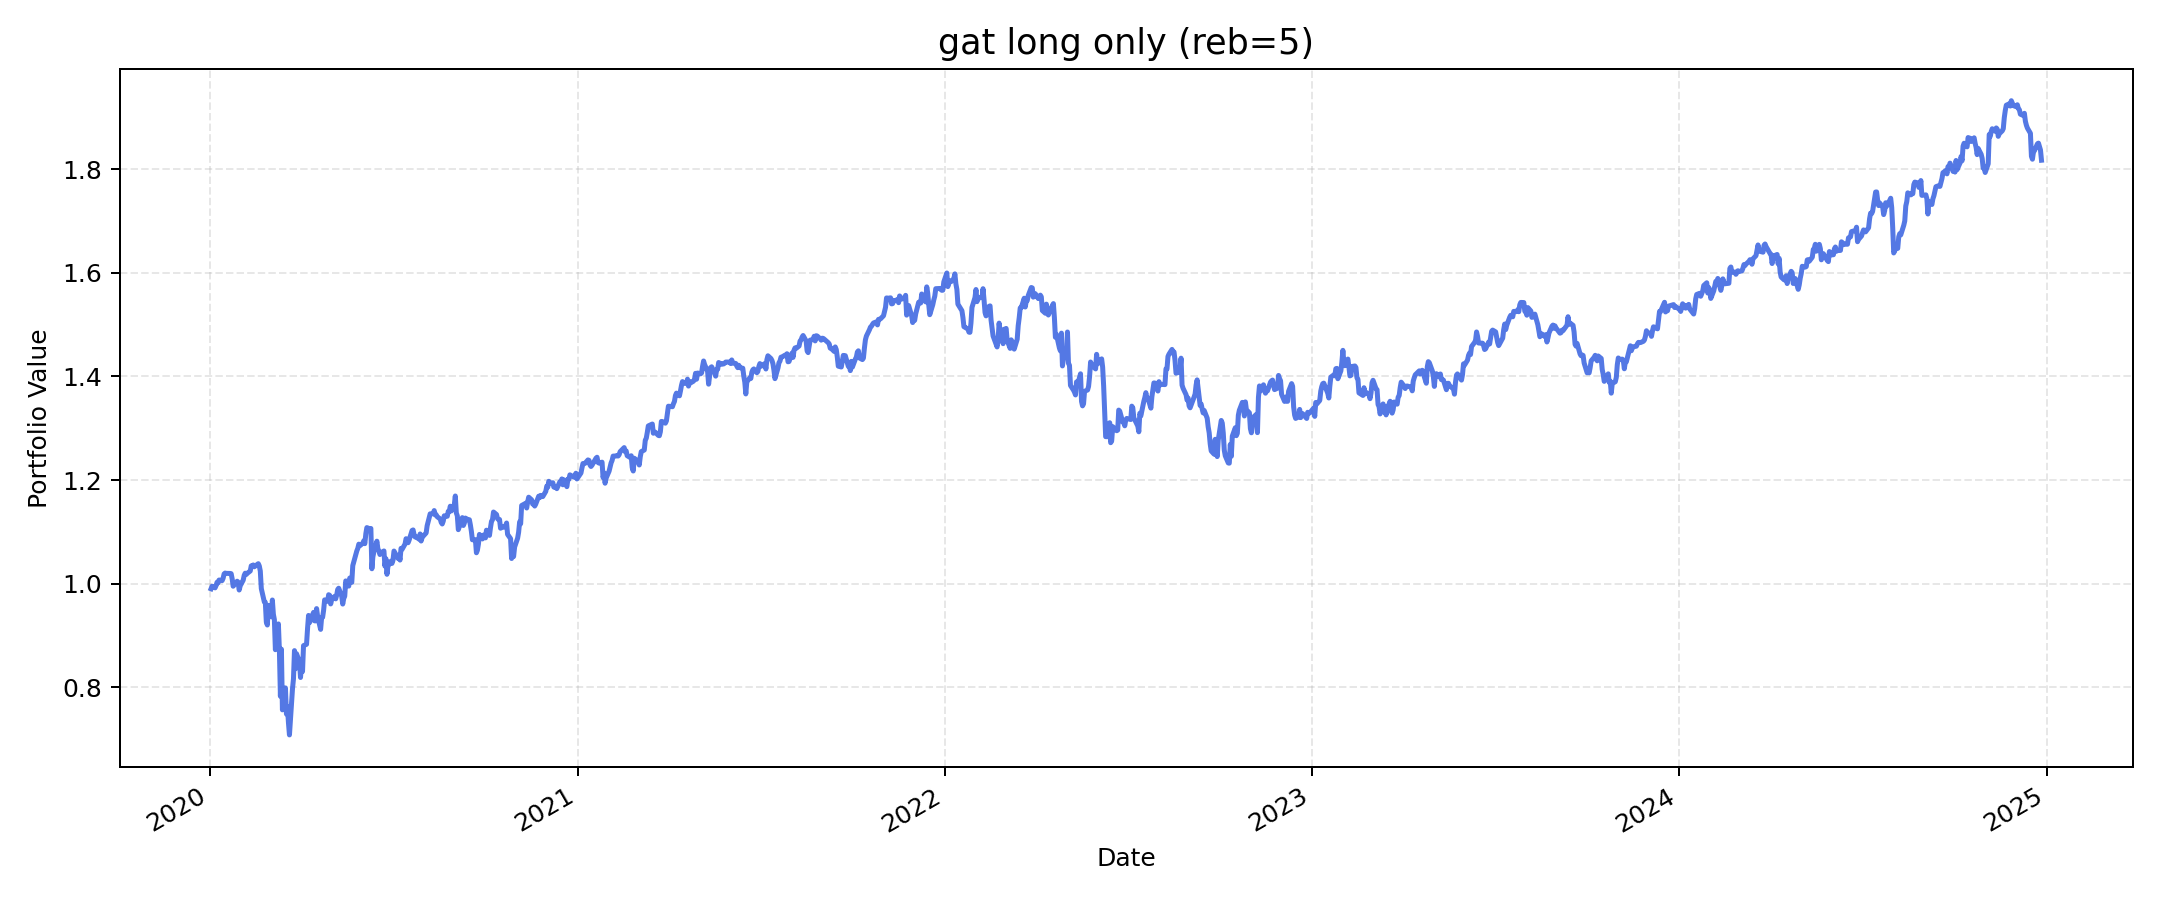

The table this chart was drawn from, first rows:
, value
2020-01-02, 0.99
2020-01-03, 0.995
2020-01-06, 0.9918
2020-01-07, 0.9963
2020-01-08, 1.003
2020-01-09, 1.001
2020-01-10, 1.007
2020-01-13, 1.006
2020-01-14, 1.01
2020-01-15, 1.019
2020-01-16, 1.02
2020-01-17, 1.02
2020-01-21, 1.02
2020-01-22, 1.019
2020-01-23, 1.009
2020-01-24, 0.9949
2020-01-27, 1.003
2020-01-28, 1.005
2020-01-29, 1.003
2020-01-30, 0.9877
2020-01-31, 0.9956
2020-02-03, 1.007
2020-02-04, 1.016
2020-02-05, 1.02
2020-02-06, 1.018
2020-02-07, 1.02
2020-02-10, 1.024
2020-02-11, 1.034
2020-02-12, 1.034
2020-02-13, 1.036
2020-02-14, 1.032
2020-02-18, 1.039
2020-02-19, 1.034
2020-02-20, 1.024
2020-02-21, 0.9904
2020-02-24, 0.9647
2020-02-25, 0.964
2020-02-26, 0.9257
2020-02-27, 0.9201
2020-02-28, 0.958
2020-03-02, 0.9358
2020-03-03, 0.9684
2020-03-04, 0.9409
2020-03-05, 0.9305
2020-03-06, 0.8724
2020-03-09, 0.9222
2020-03-10, 0.8712
2020-03-11, 0.7825
2020-03-12, 0.8734
2020-03-13, 0.7562
2020-03-16, 0.7986
2020-03-17, 0.7482
2020-03-18, 0.7623
2020-03-19, 0.7315
2020-03-20, 0.7078
2020-03-23, 0.7963
2020-03-24, 0.8161
2020-03-25, 0.8707
2020-03-26, 0.8356
2020-03-27, 0.8648
... 1,196 more rows
